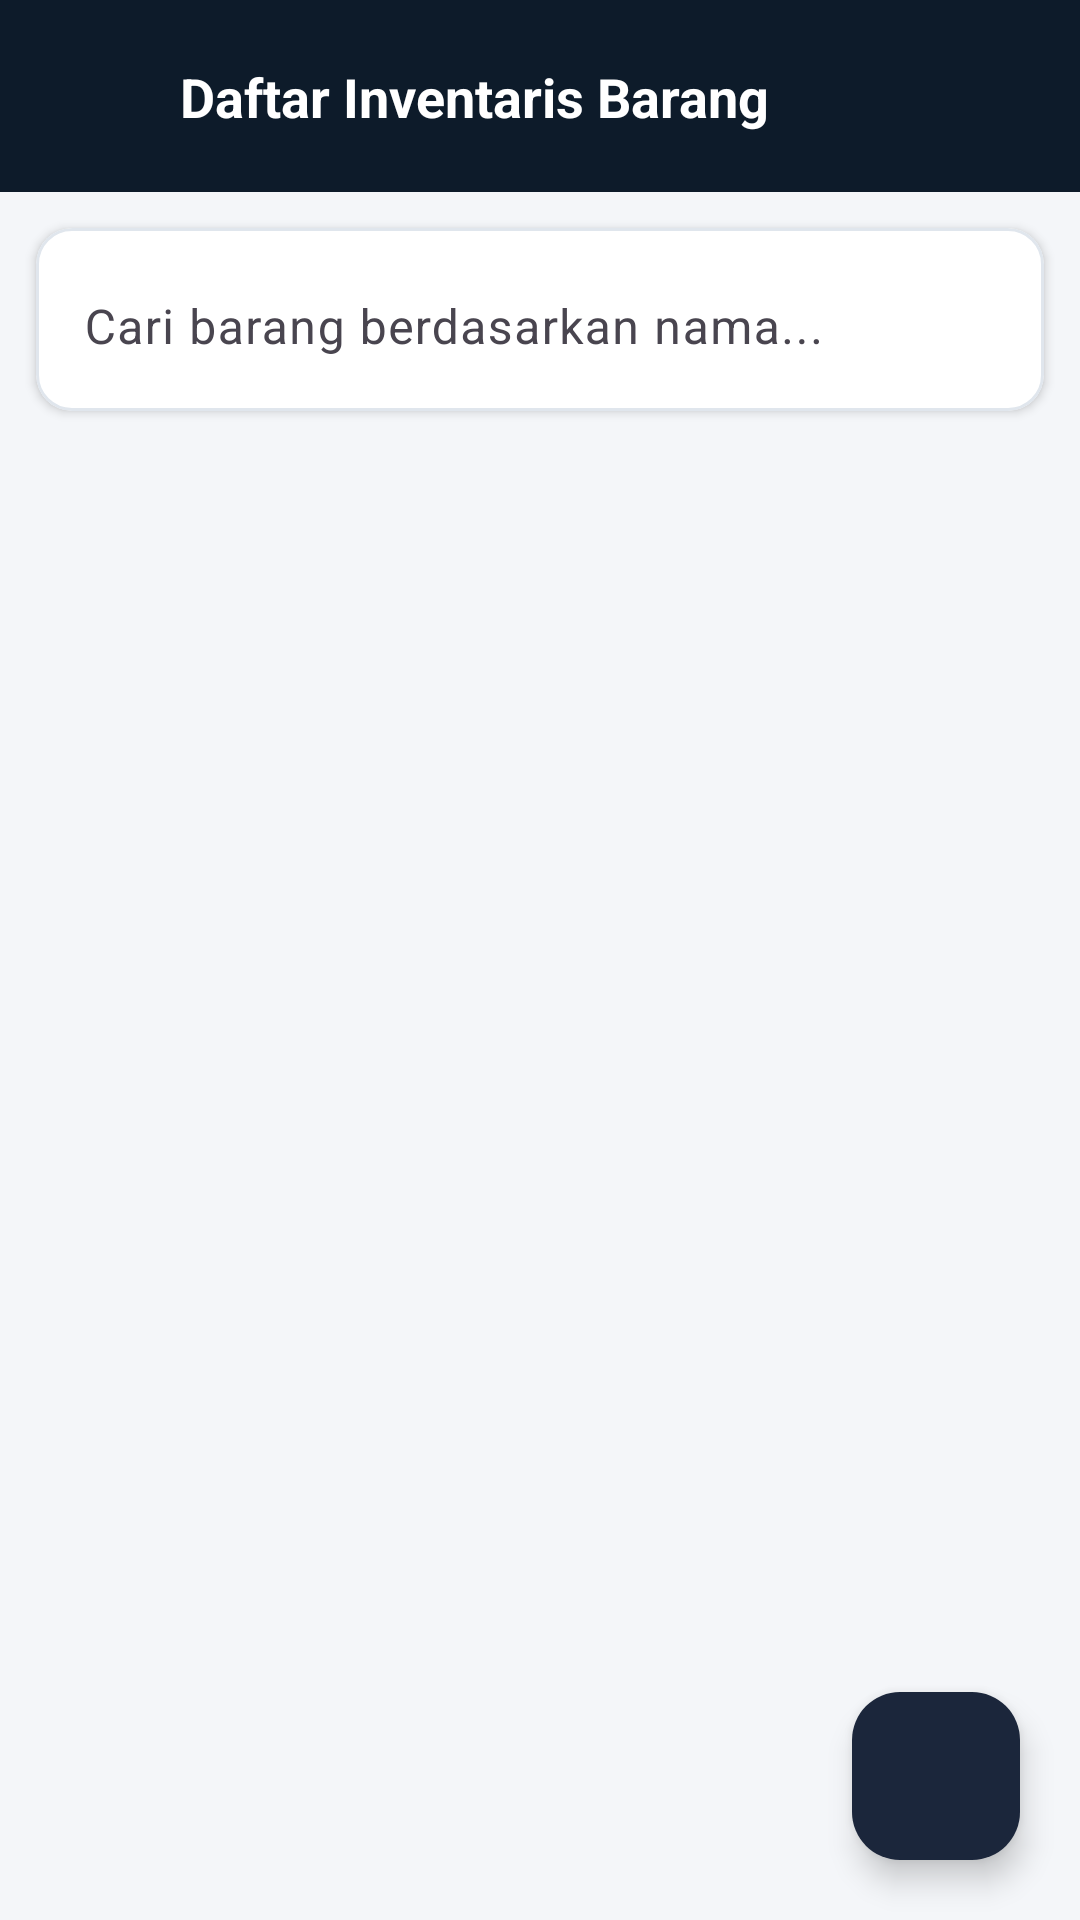

Produce the Android XML layout that renders to this screen, including the resource entries it uses.
<!-- AndroidManifest.xml: application theme Theme.Fadli_MyInventory -->
<!-- res/layout/activity_item_list.xml -->
<?xml version="1.0" encoding="utf-8"?>
<androidx.coordinatorlayout.widget.CoordinatorLayout xmlns:android="http://schemas.android.com/apk/res/android"
    xmlns:app="http://schemas.android.com/apk/res-auto"
    xmlns:tools="http://schemas.android.com/tools"
    android:layout_width="match_parent"
    android:layout_height="match_parent"
    android:background="@color/gray_background_042"
    tools:context=".ui.activity.ItemListActivity">

    <androidx.constraintlayout.widget.ConstraintLayout
        android:layout_width="match_parent"
        android:layout_height="match_parent">

        
        <View
            android:id="@+id/topBarBackground042"
            android:layout_width="match_parent"
            android:layout_height="64dp"
            android:background="@color/navy_dark_042"
            app:layout_constraintTop_toTopOf="parent" />

        <ImageButton
            android:id="@+id/btnBack042"
            android:layout_width="44dp"
            android:layout_height="44dp"
            android:layout_marginStart="8dp"
            android:background="?attr/selectableItemBackgroundBorderless"
            android:contentDescription="Kembali"
            android:padding="8dp"
            android:src="@drawable/ic_back_042"
            app:layout_constraintBottom_toBottomOf="@+id/topBarBackground042"
            app:layout_constraintStart_toStartOf="parent"
            app:layout_constraintTop_toTopOf="@+id/topBarBackground042"
            app:tint="@color/white_042" />

        <TextView
            android:id="@+id/tvHeaderTitle042"
            android:layout_width="0dp"
            android:layout_height="wrap_content"
            android:layout_marginStart="8dp"
            android:text="Daftar Inventaris Barang"
            android:textColor="@color/white_042"
            android:textSize="18sp"
            android:textStyle="bold"
            app:layout_constraintBottom_toBottomOf="@+id/topBarBackground042"
            app:layout_constraintEnd_toStartOf="@+id/btnAddTop042"
            app:layout_constraintStart_toEndOf="@+id/btnBack042"
            app:layout_constraintTop_toTopOf="@+id/topBarBackground042" />

        <ImageButton
            android:id="@+id/btnAddTop042"
            android:layout_width="44dp"
            android:layout_height="44dp"
            android:layout_marginEnd="8dp"
            android:background="?attr/selectableItemBackgroundBorderless"
            android:contentDescription="Tambah Barang"
            android:padding="8dp"
            android:src="@drawable/ic_add_042"
            app:layout_constraintBottom_toBottomOf="@+id/topBarBackground042"
            app:layout_constraintEnd_toEndOf="parent"
            app:layout_constraintTop_toTopOf="@+id/topBarBackground042"
            app:tint="@color/white_042" />

        
        <com.google.android.material.card.MaterialCardView
            android:id="@+id/cardSearch042"
            android:layout_width="match_parent"
            android:layout_height="wrap_content"
            android:layout_marginHorizontal="12dp"
            android:layout_marginTop="12dp"
            app:cardBackgroundColor="@color/white_042"
            app:cardCornerRadius="12dp"
            app:cardElevation="2dp"
            app:strokeColor="@color/card_stroke_042"
            app:strokeWidth="1dp"
            app:layout_constraintTop_toBottomOf="@+id/topBarBackground042">

            <com.google.android.material.textfield.TextInputLayout
                android:id="@+id/tilSearch042"
                style="@style/Widget.Material3.TextInputLayout.OutlinedBox"
                android:layout_width="match_parent"
                android:layout_height="wrap_content"
                android:hint="Cari barang berdasarkan nama..."
                app:boxStrokeWidth="0dp"
                app:boxStrokeWidthFocused="0dp"
                app:startIconDrawable="@drawable/ic_search_042"
                app:startIconTint="@color/navy_primary_042">

                <com.google.android.material.textfield.TextInputEditText
                    android:id="@+id/etSearch042"
                    android:layout_width="match_parent"
                    android:layout_height="wrap_content"
                    android:inputType="text"
                    android:maxLines="1" />
            </com.google.android.material.textfield.TextInputLayout>

        </com.google.android.material.card.MaterialCardView>

        
        <androidx.recyclerview.widget.RecyclerView
            android:id="@+id/rvItems042"
            android:layout_width="match_parent"
            android:layout_height="0dp"
            android:layout_marginTop="8dp"
            android:clipToPadding="false"
            android:paddingBottom="80dp"
            app:layout_constraintBottom_toBottomOf="parent"
            app:layout_constraintTop_toBottomOf="@+id/cardSearch042"
            tools:listitem="@layout/item_inventory_042" />

        
        <LinearLayout
            android:id="@+id/layoutEmptyState042"
            android:layout_width="wrap_content"
            android:layout_height="wrap_content"
            android:gravity="center"
            android:orientation="vertical"
            android:visibility="gone"
            app:layout_constraintBottom_toBottomOf="parent"
            app:layout_constraintEnd_toEndOf="parent"
            app:layout_constraintStart_toStartOf="parent"
            app:layout_constraintTop_toBottomOf="@+id/cardSearch042"
            tools:visibility="visible">

            <ImageView
                android:layout_width="80dp"
                android:layout_height="80dp"
                android:contentDescription="Empty Box"
                android:src="@drawable/ic_box_042"
                app:tint="@color/blue_accent_042" />

            <TextView
                android:layout_width="wrap_content"
                android:layout_height="wrap_content"
                android:layout_marginTop="12dp"
                android:text="Belum Ada Barang"
                android:textColor="@color/navy_dark_042"
                android:textSize="18sp"
                android:textStyle="bold" />

            <TextView
                android:layout_width="wrap_content"
                android:layout_height="wrap_content"
                android:layout_marginTop="4dp"
                android:text="Klik tombol + untuk menambahkan barang baru"
                android:textColor="@color/gray_text_042"
                android:textSize="13sp" />

        </LinearLayout>

    </androidx.constraintlayout.widget.ConstraintLayout>

    
    <com.google.android.material.floatingactionbutton.FloatingActionButton
        android:id="@+id/fabAddItem042"
        android:layout_width="wrap_content"
        android:layout_height="wrap_content"
        android:layout_gravity="bottom|end"
        android:layout_margin="20dp"
        android:contentDescription="Tambah Barang Baru"
        android:src="@drawable/ic_add_042"
        app:backgroundTint="@color/navy_primary_042"
        app:tint="@color/white_042" />

</androidx.coordinatorlayout.widget.CoordinatorLayout>
<!-- res/layout/item_inventory_042.xml (included above) -->
<?xml version="1.0" encoding="utf-8"?>
<com.google.android.material.card.MaterialCardView xmlns:android="http://schemas.android.com/apk/res/android"
    xmlns:app="http://schemas.android.com/apk/res-auto"
    xmlns:tools="http://schemas.android.com/tools"
    android:layout_width="match_parent"
    android:layout_height="wrap_content"
    android:layout_marginHorizontal="12dp"
    android:layout_marginVertical="6dp"
    app:cardBackgroundColor="@color/white_042"
    app:cardCornerRadius="14dp"
    app:cardElevation="2dp"
    app:strokeColor="@color/card_stroke_042"
    app:strokeWidth="1dp">

    <androidx.constraintlayout.widget.ConstraintLayout
        android:layout_width="match_parent"
        android:layout_height="wrap_content"
        android:padding="16dp">

        
        <ImageView
            android:id="@+id/ivItemIcon042"
            android:layout_width="44dp"
            android:layout_height="44dp"
            android:background="@drawable/ic_box_042"
            android:backgroundTint="@color/navy_primary_042"
            android:contentDescription="Item Icon"
            app:layout_constraintStart_toStartOf="parent"
            app:layout_constraintTop_toTopOf="parent" />

        
        <TextView
            android:id="@+id/tvItemName042"
            android:layout_width="0dp"
            android:layout_height="wrap_content"
            android:layout_marginStart="12dp"
            android:layout_marginEnd="8dp"
            android:textColor="@color/navy_dark_042"
            android:textSize="17sp"
            android:textStyle="bold"
            app:layout_constraintEnd_toStartOf="@+id/btnEdit042"
            app:layout_constraintStart_toEndOf="@+id/ivItemIcon042"
            app:layout_constraintTop_toTopOf="parent"
            tools:text="Laptop Asus ROG" />

        
        <TextView
            android:id="@+id/tvItemStockPrice042"
            android:layout_width="0dp"
            android:layout_height="wrap_content"
            android:layout_marginStart="12dp"
            android:layout_marginTop="4dp"
            android:layout_marginEnd="8dp"
            android:textColor="@color/gray_text_042"
            android:textSize="13sp"
            app:layout_constraintEnd_toStartOf="@+id/btnEdit042"
            app:layout_constraintStart_toEndOf="@+id/ivItemIcon042"
            app:layout_constraintTop_toBottomOf="@+id/tvItemName042"
            tools:text="Stok: 15 | Harga: Rp 12.000.000" />

        
        <TextView
            android:id="@+id/tvItemSubtotal042"
            android:layout_width="0dp"
            android:layout_height="wrap_content"
            android:layout_marginStart="12dp"
            android:layout_marginTop="6dp"
            android:textColor="@color/navy_primary_042"
            android:textSize="14sp"
            android:textStyle="bold"
            app:layout_constraintEnd_toStartOf="@+id/btnEdit042"
            app:layout_constraintStart_toEndOf="@+id/ivItemIcon042"
            app:layout_constraintTop_toBottomOf="@+id/tvItemStockPrice042"
            tools:text="Subtotal: Rp 180.000.000" />

        
        <ImageButton
            android:id="@+id/btnEdit042"
            android:layout_width="38dp"
            android:layout_height="38dp"
            android:background="?attr/selectableItemBackgroundBorderless"
            android:contentDescription="Edit Item"
            android:padding="8dp"
            android:src="@drawable/ic_edit_042"
            app:layout_constraintBottom_toBottomOf="parent"
            app:layout_constraintEnd_toStartOf="@+id/btnDelete042"
            app:layout_constraintTop_toTopOf="parent"
            app:tint="@color/blue_highlight_042" />

        
        <ImageButton
            android:id="@+id/btnDelete042"
            android:layout_width="38dp"
            android:layout_height="38dp"
            android:background="?attr/selectableItemBackgroundBorderless"
            android:contentDescription="Delete Item"
            android:padding="8dp"
            android:src="@drawable/ic_delete_042"
            app:layout_constraintBottom_toBottomOf="parent"
            app:layout_constraintEnd_toEndOf="parent"
            app:layout_constraintTop_toTopOf="parent"
            app:tint="@color/red_danger_042" />

    </androidx.constraintlayout.widget.ConstraintLayout>

</com.google.android.material.card.MaterialCardView>
<!-- resources referenced by this layout -->
<resources>
  <color name="blue_accent_042">#415A77</color>
  <color name="blue_highlight_042">#1E88E5</color>
  <color name="card_stroke_042">#E0E6ED</color>
  <color name="gray_background_042">#F4F6F9</color>
  <color name="gray_text_042">#666666</color>
  <color name="navy_dark_042">#0D1B2A</color>
  <color name="navy_primary_042">#1B263B</color>
  <color name="red_danger_042">#D32F2F</color>
  <color name="white_042">#FFFFFF</color>
  <!-- drawable ic_box_042 (drawable) -->
  <vector xmlns:android="http://schemas.android.com/apk/res/android"
      android:width="24dp"
      android:height="24dp"
      android:viewportWidth="24"
      android:viewportHeight="24">
    <path
        android:fillColor="#FF000000"
        android:pathData="M19,3H5C3.9,3 3,3.9 3,5v14c0,1.1 0.9,2 2,2h14c1.1,0 2,-0.9 2,-2V5C21,3.9 20.1,3 19,3zM12,18c-2.21,0 -4,-1.79 -4,-4s1.79,-4 4,-4 4,1.79 4,4 -1.79,4 -4,4zM19,8H5V5h14v3z"/>
  </vector>
  <style name="Theme.Fadli_MyInventory" parent="Base.Theme.Fadli_MyInventory" />
  <style name="Base.Theme.Fadli_MyInventory" parent="Theme.Material3.DayNight.NoActionBar">
          <item name="colorPrimary">@color/navy_primary_042</item>
          <item name="colorOnPrimary">@color/white_042</item>
          <item name="colorPrimaryContainer">@color/navy_dark_042</item>
          <item name="colorOnPrimaryContainer">@color/white_042</item>
          <item name="colorSecondary">@color/blue_accent_042</item>
          <item name="colorOnSecondary">@color/white_042</item>
          <item name="android:statusBarColor">@color/navy_dark_042</item>
          <item name="android:windowBackground">@color/gray_background_042</item>
      </style>
</resources>
